Dataset: dataset (GitHub, Drak-Aris/ComputerVision_BananaSort). Classes: mure malade, mure sain, tropmure malade, tropmure sain, vert malade, vert sain.

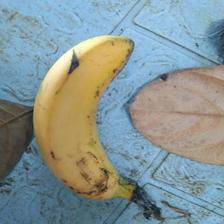
Label: mure sain

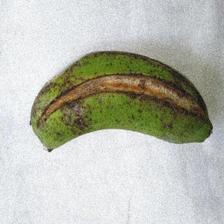
Label: vert malade

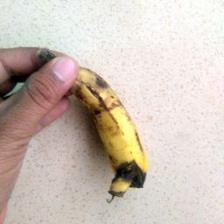
Label: mure malade

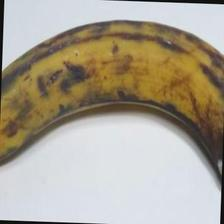
Label: tropmure sain

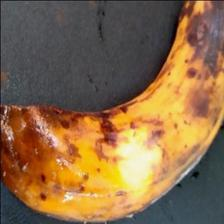
Label: tropmure malade

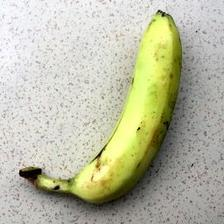
Label: vert sain
